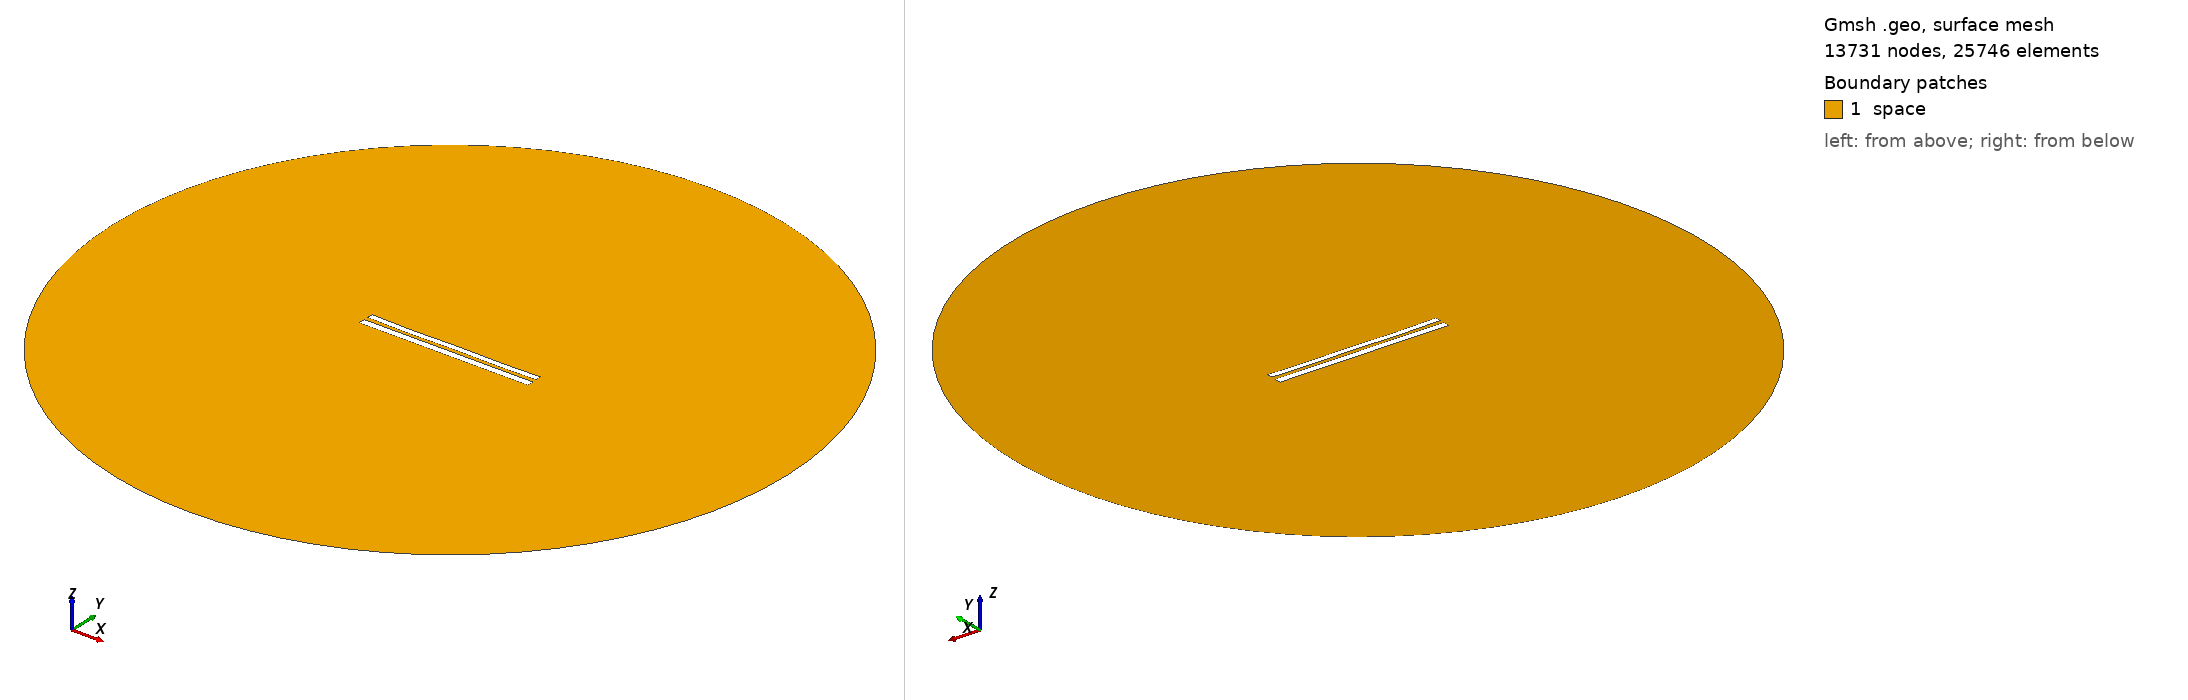

Gmsh geometry script, surface-meshed: 13731 nodes, 25746 surface elements. Boundary patches (legend numbers): 1 space. Left view from above one corner, right view from below the opposite corner. Legend entries are the model's physical surfaces. The drawing asked Gmsh for element sizes between 1% and 20% of the model's largest extent; the script's own settings can give other sizes.

=== 8756.geo (drawn) ===
//---------------------------------------
// Geometry kernel
//---------------------------------------

SetFactory("OpenCASCADE");



//---------------------------------------
// Parameters of the geometry
//---------------------------------------

// Overetch of the upper plate
overetch = 0.25;

// Distance between the plates
distance = 2.5;

// Discretization over the x axis (for the deformation)
nx = 50; 

// Length of the plate
L = 100 - overetch; 

// Number of modes
n = 4; 

// 1st mode coefficient
coeff(1) = -0.15;
beta(1) = 0.596864 * 3.1415926535 / L;

// 2nd mode coefficient
coeff(2) = -0.15;
beta(2) = 1.49418 * 3.1415926535 / L;

// 3rd mode coefficient
coeff(3) = -0.075;
beta(3) = 2.50025 * 3.1415926535 / L;

// 4th mode coefficient
coeff(4) = -0.15;
beta(4) = 3.49999 * 3.1415926535 / L;



//---------------------------------------
// Upper plate (deformed rectangle)
//---------------------------------------

// Coordiantes of the upper plate
xmin = -50;
xmax = 50 - overetch;

// Height of the upper plate
yheight = 4 - 2 * overetch;

// Indexes of the points
UpperID[] = {};
LowerID[] = {};
LeftID[] = {};
RightID[] = {};

// Point index
p = 1;

// Horizontal edges
For i In {1:nx}
    x = xmin + (i-1)*(xmax - xmin)/(nx-1);

    y_bottom = distance / 2 + overetch;
    For j In {1:n}
        C = (Cosh(beta(j)*L) + Cos(beta(j)*L)) / (Sinh(beta(j)*L) + Sin(beta(j)*L));
        y_bottom  = y_bottom + coeff(j) * (Cosh(beta(j)*(x+50)) - Cos(beta(j)*(x+50)) - C * (Sinh(beta(j)*(x+50)) - Sin(beta(j)*(x+50))));
    EndFor

    y_top = y_bottom + yheight;

    Point(p) = {x, y_top, 0, 1.0};
    UpperID[i] = p;
    p = p + 1;

    Point(p) = {x, y_bottom, 0, 1.0};
    LowerID[i] = p;
    p = p + 1;
EndFor

// Create point lists
UpperPts[] = {}; LowerPts[] = {};
For i In {1:nx}
  UpperPts[] += {UpperID[i]};
  LowerPts[] += {LowerID[i]};
EndFor

// Build splines
Spline(1) = {UpperPts[]};
Spline(2) = {LowerPts[]};
Line(3) = {LowerPts[nx-1], UpperPts[nx-1]};
Line(4) = {LowerPts[0], UpperPts[0]};

// Build the plane surface
Curve Loop(1) = {2, 3, -1, -4};
Plane Surface(1) = {1};



//---------------------------------------
// Lower plate (rectangle)
//---------------------------------------

// Vertices
Point(1001) = {-50, -1, 0, 1.0};
Point(1002) = { 50, -1, 0, 1.0};
Point(1003) = { 50,  -5, 0, 1.0};
Point(1004) = {-50,  -5, 0, 1.0};

// Edges
Line(5) = {1001, 1002};
Line(6) = {1002, 1003};
Line(7) = {1003, 1004};
Line(8) = {1004, 1001};

// Plane surface
Line Loop(2) = {5, 6, 7, 8};
Plane Surface(2) = {2}; 



//---------------------------------------
// Outer (fictious) boundary
//---------------------------------------

// Points
Point(1005) = {0, 0, 0};       // Center
Point(1006) = {200, 0, 0};     // Start point
Point(1007) = {0, 200, 0};     // 90 degrees
Point(1008) = {-200, 0, 0};    // 180 degrees
Point(1009) = {0, -200, 0};    // 270 degrees

// Circle arcs (each needs start, center, end)
Circle(9) = {1006, 1005, 1007};
Circle(10) = {1007, 1005, 1008};
Circle(11) = {1008, 1005, 1009};
Circle(12) = {1009, 1005, 1006};

// Plane surface for the entire domain
Curve Loop(3) = {9, 10, 11, 12};
Surface(3) = {3};

// Subtract the plates from the whole domain to obtain the actual domain where we want to solve the equations
BooleanDifference{ Surface{3}; Delete; }{ Surface{1}; Surface{2}; Delete; }




//---------------------------------------
// Transfinite Lines/Curves
//---------------------------------------

// Set the number of points on the boundaries
r = 7;

// Plates
Transfinite Curve {1, 2} = 50*r Using Progression 1;
Transfinite Curve {3, 4} = 2*r Using Progression 1;
Transfinite Line {5, 7} = 50*r Using Progression 1;
Transfinite Line {6, 8} = 2*r Using Progression 1;

// Outer boundary
Transfinite Line {9, 10, 11, 12} = 20 Using Progression 1;



//---------------------------------------
// Physical groups
//---------------------------------------                

// Physical curves (boundaries)
Physical Line("force_segment", 10) = {2};
Physical Line("upper_plate", 11) = {1, 3, 4};
Physical Line("lower_plate", 12) = {5, 6, 7, 8};
Physical Line("boundary", 20) = {9, 10, 11, 12};

// Physical Surfaces
Physical Surface("space", 30) = {3};



//---------------------------------------
// 6. Generate the Mesh
//---------------------------------------

// 2D mesh generation
Mesh 2;
